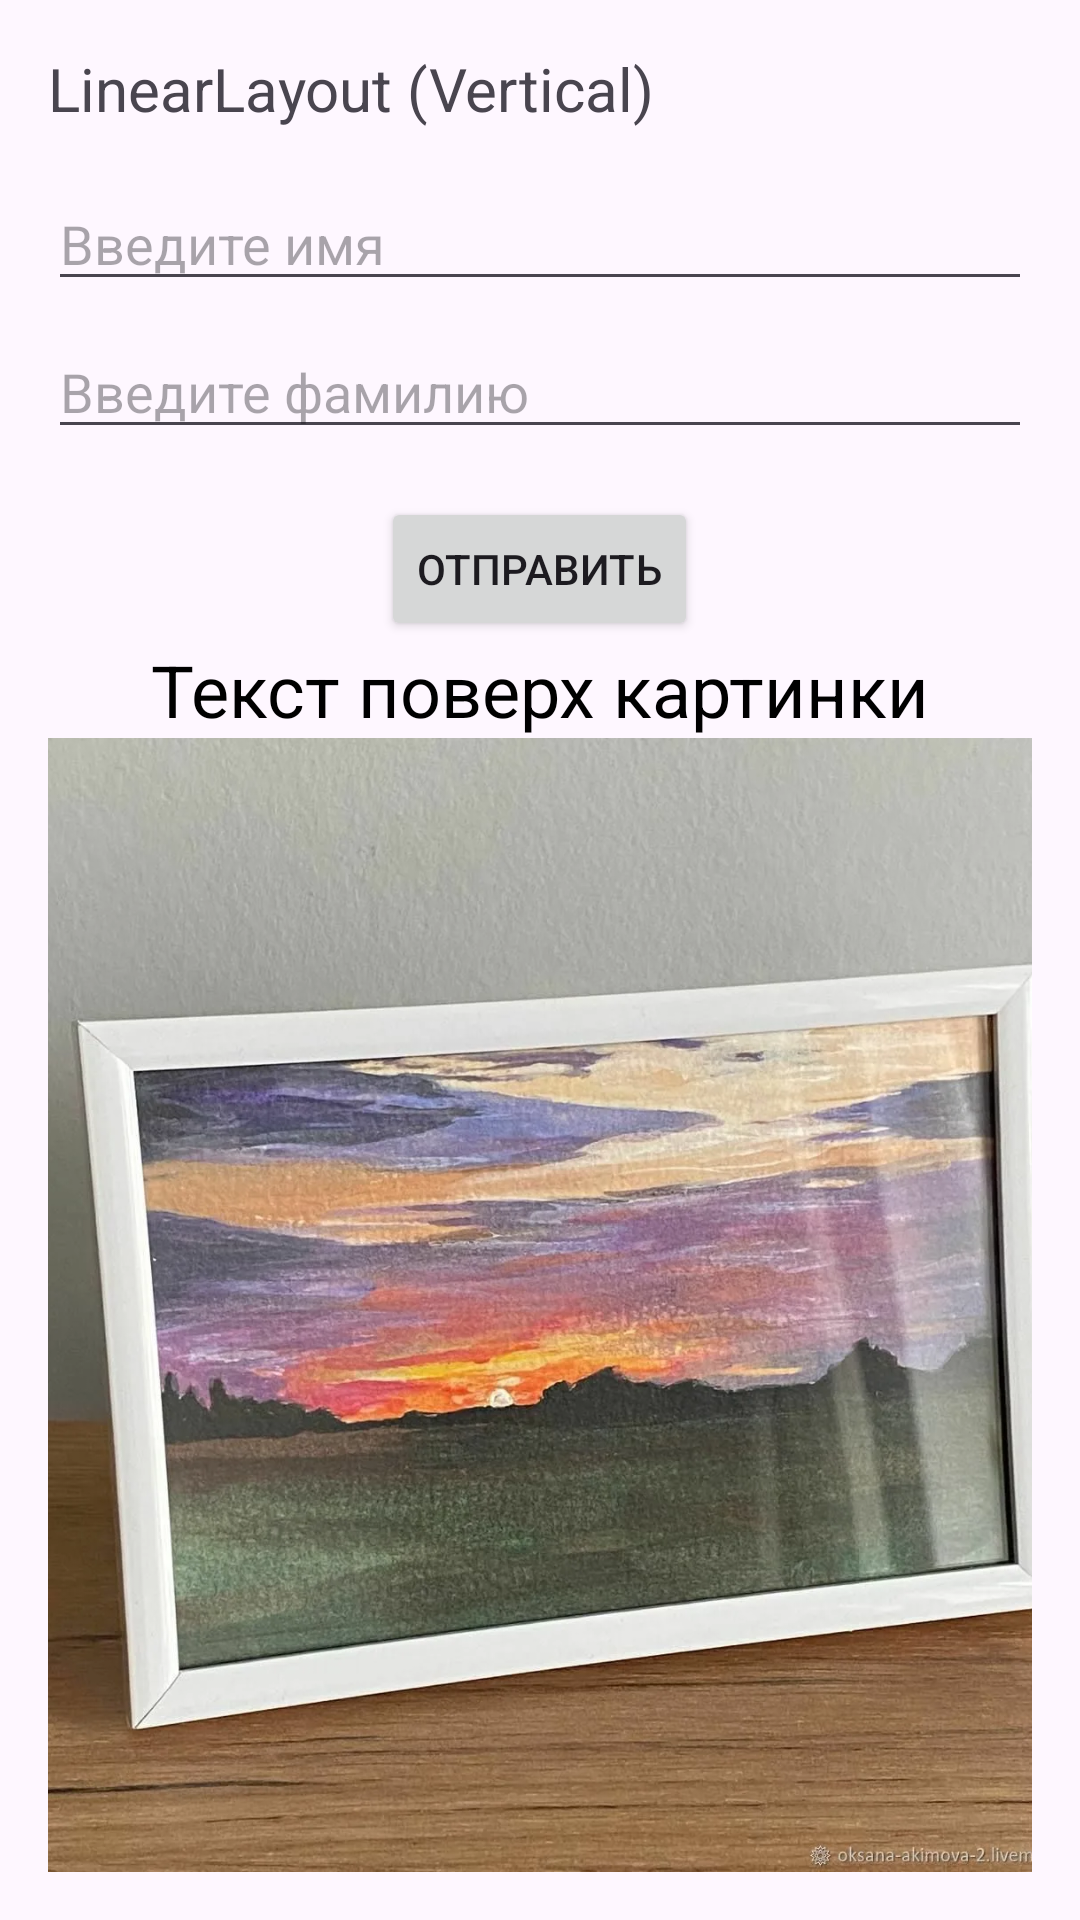

Here is an Android app screen rendered from its layout file. Give the layout XML and the strings, colors and styles it references.
<!-- AndroidManifest.xml: application theme Theme.GridnevPavelDmitrievich -->
<!-- res/layout/activity_linear.xml -->
<?xml version="1.0" encoding="utf-8"?>
<LinearLayout xmlns:android="http://schemas.android.com/apk/res/android"
    android:layout_width="match_parent"
    android:layout_height="match_parent"
    android:orientation="vertical"
    android:padding="16dp">

    <TextView
        android:layout_width="wrap_content"
        android:layout_height="wrap_content"
        android:text="LinearLayout (Vertical)"
        android:textSize="20sp"
        android:layout_marginBottom="16dp"/>

    <EditText
        android:id="@+id/edit_name"
        android:layout_width="match_parent"
        android:layout_height="wrap_content"
        android:hint="Введите имя"/>

    <EditText
        android:id="@+id/edit_surname"
        android:layout_width="match_parent"
        android:layout_height="wrap_content"
        android:hint="Введите фамилию"
        android:layout_marginTop="8dp"/>

    <Button
        android:id="@+id/btn_submit"
        android:layout_width="wrap_content"
        android:layout_height="wrap_content"
        android:text="Отправить"
        android:layout_gravity="center_horizontal"
        android:layout_marginTop="16dp"/>

    <TextView
        android:layout_width="wrap_content"
        android:layout_height="wrap_content"
        android:text="Текст поверх картинки"
        android:textSize="24sp"
        android:textColor="#000000"
        android:layout_gravity="center"/>

    <ImageView
        android:layout_width="match_parent"
        android:layout_height="match_parent"
        android:src="@drawable/i"
        android:scaleType="centerCrop"/>

</LinearLayout>
<!-- resources referenced by this layout -->
<resources>
  <!-- drawable i: webp bitmap (drawable, 153466 bytes) -->
  <style name="Theme.GridnevPavelDmitrievich" parent="Theme.MaterialComponents.DayNight.NoActionBar">
          
          <item name="colorPrimary">@color/purple_500</item>
          <item name="colorPrimaryVariant">@color/purple_200</item>
          <item name="colorOnPrimary">@color/white</item>
          
          <item name="colorSecondary">@color/teal_200</item>
          <item name="colorSecondaryVariant">@color/teal_200</item>
          <item name="colorOnSecondary">@color/black</item>
          
          <item name="android:statusBarColor" tools:targetApi="l">?attr/colorPrimaryVariant</item>
      </style>
  <color name="purple_500">#FF6200EE</color>
  <color name="purple_200">#FFBB86FC</color>
  <color name="white">#FFFFFF</color>
  <color name="teal_200">#FF03DAC5</color>
  <color name="black">#FF000000</color>
</resources>
